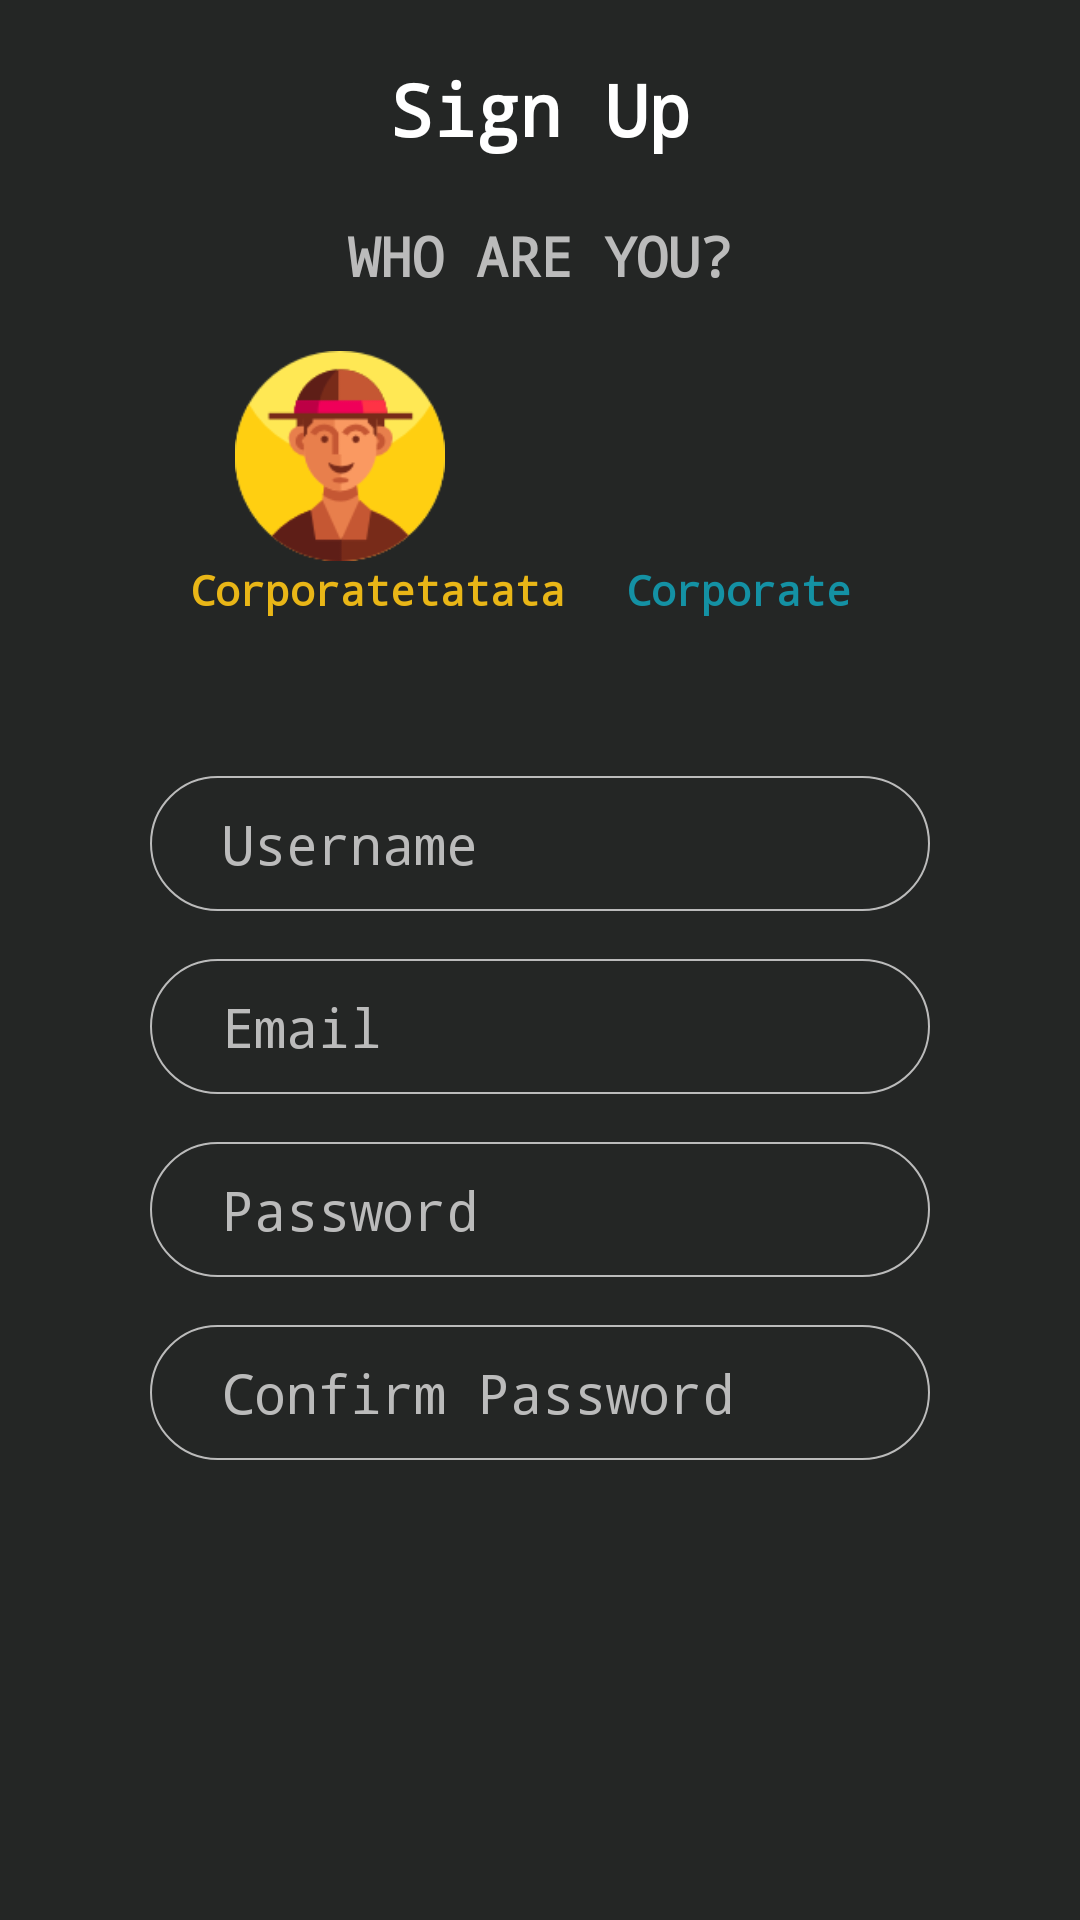

The Android layout XML behind this screen, and the referenced resources:
<!-- AndroidManifest.xml: application theme AppTheme -->
<!-- res/layout/activity_signup_user_new.xml -->
<?xml version="1.0" encoding="utf-8"?>
<LinearLayout xmlns:android="http://schemas.android.com/apk/res/android"
    xmlns:app="http://schemas.android.com/apk/res-auto"
    xmlns:tools="http://schemas.android.com/tools"
    android:layout_width="match_parent"
    android:background="@color/backgroudGrey"
    android:layout_height="match_parent"
    android:weightSum="1"
    android:orientation="vertical"
    tools:context=".signup.UserSignup">

    <TextView
        android:layout_marginLeft="12dp"
        android:layout_marginRight="12dp"
        android:layout_width="match_parent"
        android:layout_height="0dp"
        android:text="Sign Up"
        android:textSize="24sp"
        android:textStyle="bold"
        android:textColor="@color/white"
        android:layout_gravity="center"
        android:gravity="center"
        android:layout_marginTop="8dp"
        android:layout_weight="0.1"/>
    <TextView
        android:layout_marginLeft="12dp"
        android:layout_marginRight="12dp"
        android:layout_width="match_parent"
        android:layout_height="0dp"
        android:text="WHO ARE YOU?"
        android:textSize="18sp"
        android:textStyle="bold"
        android:textColor="@color/silver"
        android:layout_gravity="center"
        android:gravity="center"
        android:layout_marginTop="4dp"
        android:layout_weight="0.06"/>

    <View
        android:layout_width="match_parent"
        android:layout_height="0dp"
        android:layout_weight="0.02"></View>
    <LinearLayout
        android:layout_width="match_parent"
        android:layout_height="0dp"
        android:layout_weight="0.23"
        android:gravity="center"
        android:orientation="horizontal"
        android:weightSum="1">
        <LinearLayout
            android:layout_width="wrap_content"
            android:orientation="vertical"
            android:layout_margin="4dp"
            android:layout_height="match_parent">
            <ImageView
                android:layout_width="100dp"
                android:layout_height="70dp"
                android:src="@drawable/explorer"
                 />

            <TextView
                android:layout_width="wrap_content"
                android:layout_height="wrap_content"
                android:text="Corporatetatata"
                android:layout_gravity="center"
                android:textColor="@color/yellow"
                android:textStyle="bold" />
        </LinearLayout><LinearLayout
            android:layout_width="wrap_content"
            android:orientation="vertical"
            android:layout_margin="4dp"
            android:layout_height="match_parent">
            <ImageView
                android:layout_width="100dp"
                android:layout_height="70dp"
                android:src="@drawable/reunion"
                 />

            <TextView
                android:layout_width="wrap_content"
                android:layout_height="wrap_content"
                android:text="Corporate"
                android:layout_gravity="center"
                android:textColor="@color/darkcyan"
                android:textStyle="bold" />
        </LinearLayout>
    </LinearLayout>

    <EditText
        android:layout_width="match_parent"
        android:layout_height="0dp"
        android:hint="Username"
        android:textColor="@color/silver"
        android:textColorHint="@color/silver"
        android:gravity="center"
        android:textAlignment="viewStart"
        android:layout_marginTop="16dp"
        android:layout_marginLeft="50dp"
        android:layout_marginRight="50dp"
        android:drawablePadding="10dip"
        android:paddingLeft="24dip"
        android:background="@drawable/outline_button_curved"
        android:layout_weight="0.08"
        android:id="@+id/username"
        />

    <EditText
        android:layout_width="match_parent"
        android:layout_height="0dp"
        android:hint="Email"
        android:textColor="@color/silver"
        android:textColorHint="@color/silver"
        android:layout_marginTop="16dp"
        android:inputType="textEmailAddress"
        android:layout_marginLeft="50dp"
        android:layout_marginRight="50dp"
        android:drawablePadding="10dip"
        android:paddingLeft="24dip"
        android:background="@drawable/outline_button_curved"
        android:layout_weight="0.08"
        android:id="@+id/email"
        />

    <EditText
        android:layout_width="match_parent"
        android:layout_height="0dp"
        android:hint="Password"
        android:textColor="@color/silver"
        android:textColorHint="@color/silver"
        android:layout_marginTop="16dp"
        android:inputType="textPassword"
        android:layout_marginLeft="50dp"
        android:layout_marginRight="50dp"
        android:drawablePadding="10dip"
        android:paddingLeft="24dip"
        android:background="@drawable/outline_button_curved"
        android:layout_weight="0.08"
        android:id="@+id/password"
        />

    <EditText
        android:layout_width="match_parent"
        android:layout_height="0dp"
        android:drawablePadding="10dip"
        android:paddingLeft="24dip"
        android:hint="Confirm Password"
        android:textColor="@color/silver"
        android:textColorHint="@color/silver"
        android:layout_marginTop="16dp"
        android:inputType="textPassword"
        android:layout_marginLeft="50dp"
        android:layout_marginRight="50dp"
        android:background="@drawable/outline_button_curved"
        android:layout_weight="0.08"
        android:id="@+id/confirmPass"
        />

</LinearLayout>
<!-- resources referenced by this layout -->
<resources>
  <color name="backgroudGrey">#242625</color>
  <color name="darkcyan">#1491a4</color>
  <color name="silver">#bbbbbb</color>
  <color name="white">#FFFFFF</color>
  <color name="yellow">#e9b617</color>
  <!-- drawable explorer: png bitmap (drawable, 7823 bytes) -->
  <!-- drawable outline_button_curved (drawable) -->
  <?xml version="1.0" encoding="utf-8"?>
  <shape xmlns:android="http://schemas.android.com/apk/res/android"
      android:shape="rectangle">
      <stroke android:width="0.8dp"
          android:color="@color/silver"></stroke>
      <corners android:radius="32dp"></corners>
      <solid android:color="@color/backgroudGrey">
      </solid>
  </shape>
  <style name="AppTheme" parent="Theme.AppCompat.Light.DarkActionBar">
          
          <item name="colorPrimary">@color/colorPrimary</item>
          <item name="colorPrimaryDark">@color/colorPrimaryDark</item>
          <item name="colorAccent">@color/colorAccent</item>
          <item name="android:typeface">monospace</item>
      </style>
  <color name="colorPrimary">#008577</color>
  <color name="colorPrimaryDark">#00574B</color>
  <color name="colorAccent">#D81B60</color>
</resources>
